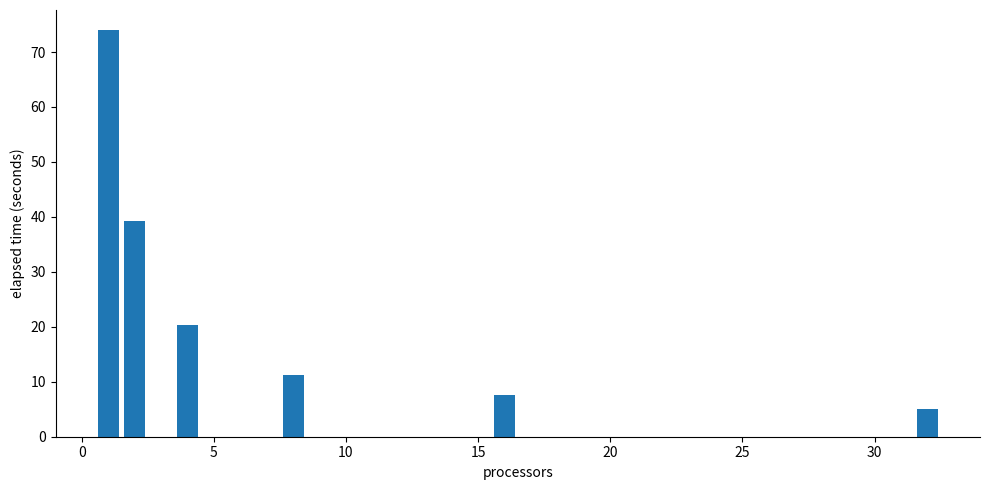

The script that saved this image: (Note: this script raises an exception after producing the figure.)
import matplotlib.pyplot as plt
import numpy as np
from datetime import datetime
import scipy.stats as st

def speed_up(times, base):

    speedups = []

    for time in times:
        s = base / time
        speedups.append(s)
    
    return speedups

def plot2():

    name = 'midterm/q2/extra/calc_pi_extra'

    x = [1, 2, 4, 8, 16, 32]
    y1 = np.around([74.0415, 40.6471, 26.3364, 16.5192, 10.7275, 6.27667], 2)

    fig, ax = plt.subplots(figsize=(10, 5))
    plt.rc('font', family='serif')
    plt.rc('xtick', labelsize='small')
    plt.rc('ytick', labelsize='small')

    ax.bar(x, y1)
    plt.ylabel('elapsed time (seconds)')
    plt.xlabel('processors')
    

    ax.spines['top'].set_visible(False)
    ax.spines['right'].set_visible(False)    

    plt.tight_layout()

    fig = "{0}.png".format(name)
    plt.savefig(fig, bbox_inches='tight')

def plot():

    name = 'midterm/q2/calc_pi'

    x = [1, 2, 4, 8, 16, 32]
    y1 = np.around([73.95, 39.185, 20.3912, 11.2147, 7.58456, 5.06471], 2)

    fig, ax = plt.subplots(figsize=(10, 5))
    plt.rc('font', family='serif')
    plt.rc('xtick', labelsize='small')
    plt.rc('ytick', labelsize='small')

    ax.bar(x, y1)
    plt.ylabel('elapsed time (seconds)')
    plt.xlabel('processors')
    

    ax.spines['top'].set_visible(False)
    ax.spines['right'].set_visible(False)    

    plt.tight_layout()

    fig = "{0}.png".format(name)
    plt.savefig(fig, bbox_inches='tight')

if __name__ == '__main__':
    plot()
    plot2()

